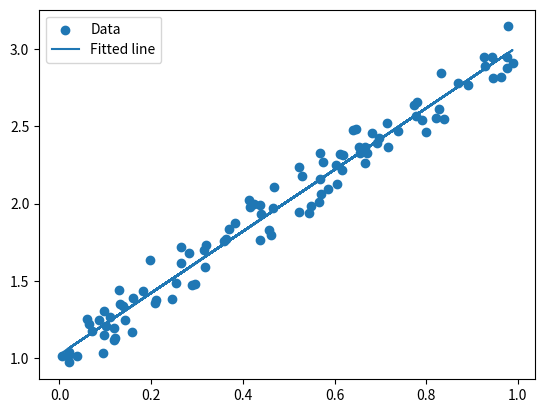

Source code (Python):
import numpy as np
import matplotlib.pyplot as plt
# Generate some data
np.random.seed(0)
x = np.random.rand(100)
y = 2 * x + 1 + np.random.normal(0, 0.1, x.size)

# Perform linear regression
p = np.polyfit(x, y, 1)
print(f"Slope: {p[0]}, Intercept: {p[1]}")

# Plot the data and the fitted line
plt.scatter(x, y, label='Data')
plt.plot(x, np.polyval(p, x), label='Fitted line')
plt.legend()
plt.show()
